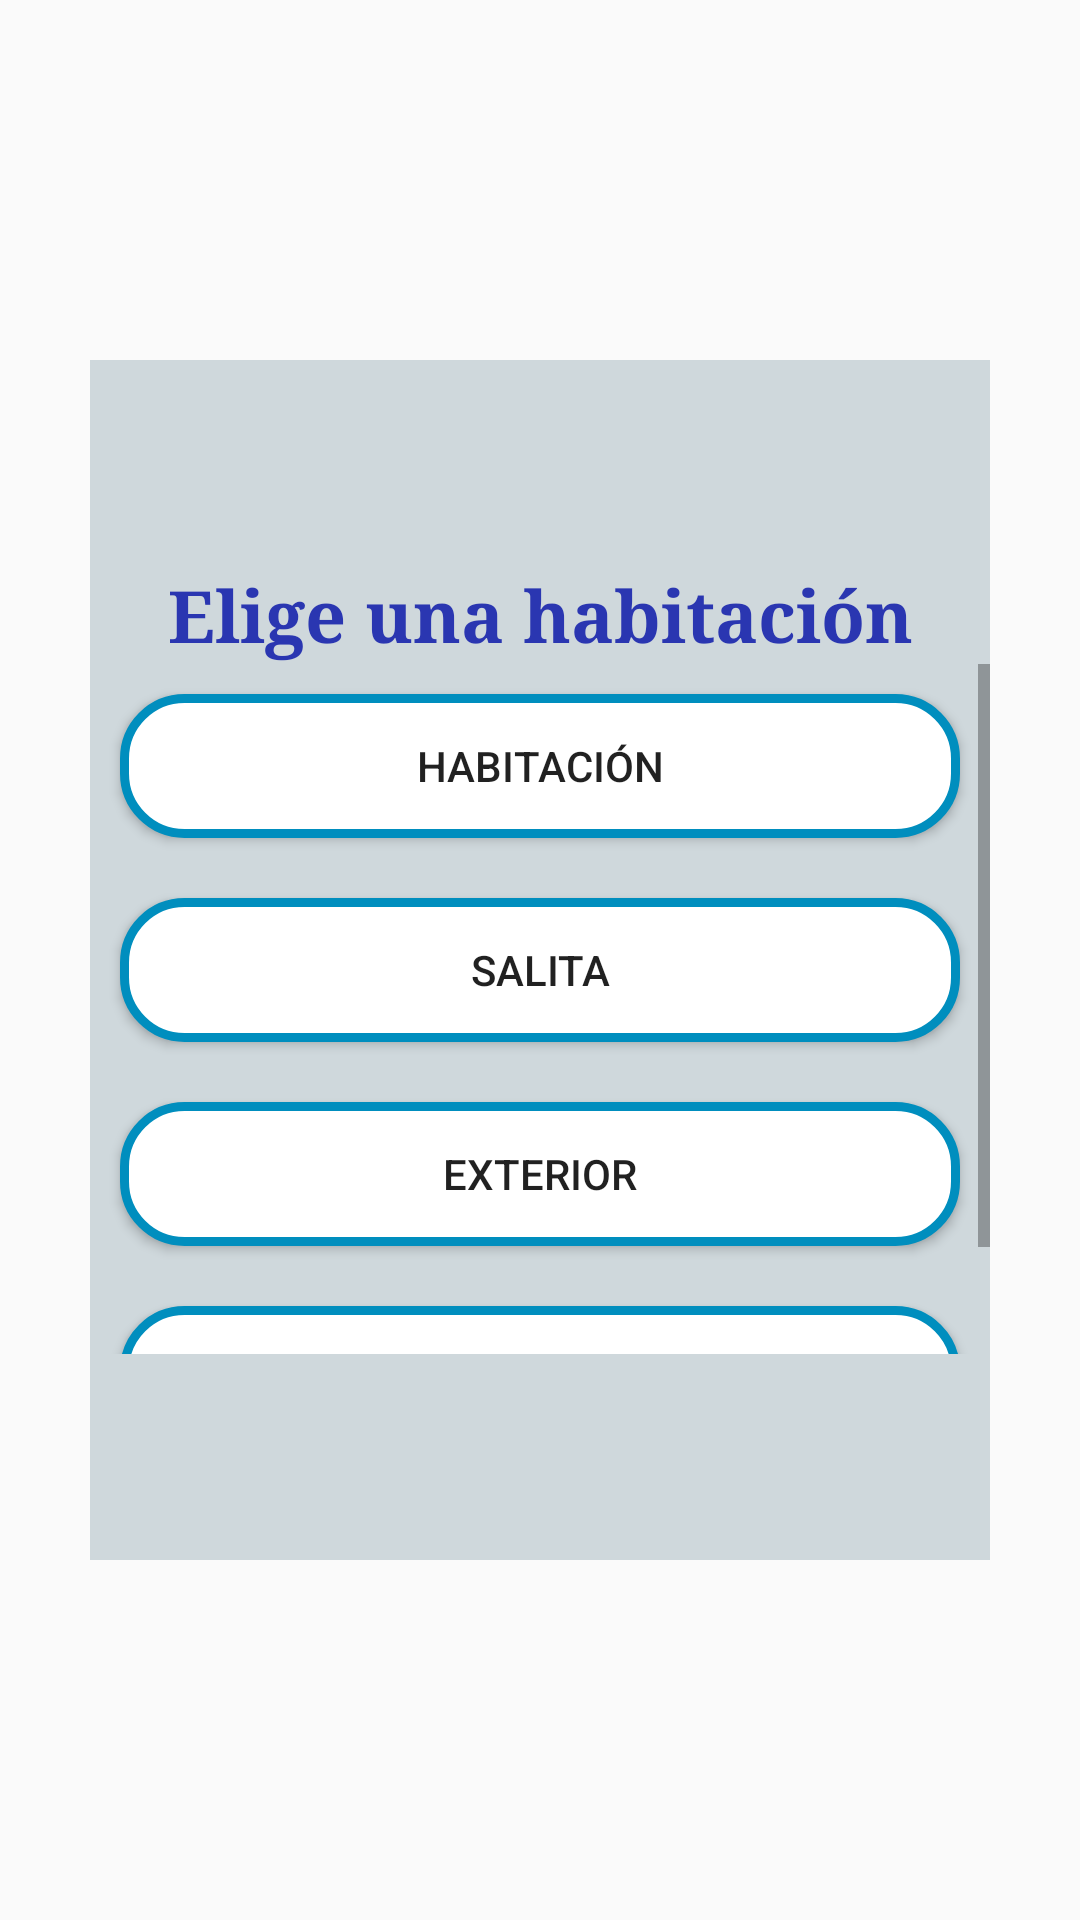

Write the Android layout XML for this screen, with the resource values it uses.
<!-- AndroidManifest.xml: application theme AppTheme -->
<!-- res/layout/chooseroomframe.xml -->
<?xml version="1.0" encoding="utf-8"?>
<androidx.constraintlayout.widget.ConstraintLayout xmlns:android="http://schemas.android.com/apk/res/android"
    xmlns:app="http://schemas.android.com/apk/res-auto"
    xmlns:tools="http://schemas.android.com/tools"
    android:layout_width="match_parent"
    android:layout_height="match_parent">

    <LinearLayout
        android:layout_width="300dp"
        android:layout_height="400dp"
        android:background="@color/md_blue_grey_100"
        android:gravity="center"
        android:orientation="vertical"
        app:layout_constraintBottom_toBottomOf="parent"
        app:layout_constraintEnd_toEndOf="parent"
        app:layout_constraintStart_toStartOf="parent"
        app:layout_constraintTop_toTopOf="parent">

        <TextView
            android:id="@+id/textView7"
            android:layout_width="match_parent"
            android:layout_height="wrap_content"
            android:fontFamily="serif"
            android:text="@string/choosing"
            android:textAlignment="center"
            android:textAppearance="@style/TextAppearance.AppCompat.Body1"
            android:textColor="@color/md_blue_900"
            android:textSize="24sp"
            android:textStyle="bold" />

        <ScrollView
            android:layout_width="match_parent"
            android:layout_height="230dp">

            <LinearLayout
                android:layout_width="match_parent"
                android:layout_height="wrap_content"
                android:orientation="vertical">

                <Button
                    android:id="@+id/roomButton"
                    android:layout_width="match_parent"
                    android:layout_height="wrap_content"
                    android:layout_margin="10dp"
                    android:background="@drawable/backboton"
                    android:text="@string/room" />

                <Button
                    android:id="@+id/livingButton"
                    android:layout_width="match_parent"
                    android:layout_height="wrap_content"
                    android:layout_margin="10dp"
                    android:background="@drawable/backboton"
                    android:text="@string/living" />

                <Button
                    android:id="@+id/exteriorButton"
                    android:layout_width="match_parent"
                    android:layout_height="wrap_content"
                    android:layout_margin="10dp"
                    android:background="@drawable/backboton"
                    android:text="@string/exterior" />

                <Button
                    android:id="@+id/casetaButton"
                    android:layout_width="match_parent"
                    android:layout_height="wrap_content"
                    android:layout_margin="10dp"
                    android:background="@drawable/backboton"
                    android:text="@string/caseta" />

            </LinearLayout>
        </ScrollView>

    </LinearLayout>

</androidx.constraintlayout.widget.ConstraintLayout>
<!-- resources referenced by this layout -->
<resources>
  <color name="md_blue_900">#2a36b1</color>
  <color name="md_blue_grey_100">#cfd8dc</color>
  <!-- drawable backboton (drawable) -->
  <?xml version="1.0" encoding="utf-8"?>
  <selector xmlns:android="http://schemas.android.com/apk/res/android">
      <item android:state_pressed="false">
          <shape>
              <solid android:color="@color/white"/>
              <stroke android:width="3dp" android:color="@color/Frio"/>
              <corners android:radius="20dp"/>
          </shape>
      </item>
      <item android:state_pressed="true">
          <shape>
              <solid android:color="@color/gris"/>
              <stroke android:width="3dp" android:color="@color/white"/>
              <corners android:radius="800dp"/>
          </shape>
      </item>
  </selector>
  <string name="caseta">Caseta</string>
  <string name="choosing">Elige una habitación</string>
  <string name="exterior">Exterior</string>
  <string name="living">Salita</string>
  <string name="room">Habitación</string>
  <style name="AppTheme" parent="Theme.AppCompat.Light.DarkActionBar">
          
          <item name="colorPrimary">@color/negroMio</item>
          <item name="colorPrimaryDark">@color/negroMio</item>
          <item name="colorAccent">@color/colorAccent</item>
      </style>
  <color name="white">#FFFFFF</color>
  <color name="Frio">#008EBE</color>
  <color name="gris">#bdbdbd</color>
  <color name="negroMio">#000000</color>
  <color name="colorAccent">#F30004</color>
</resources>
